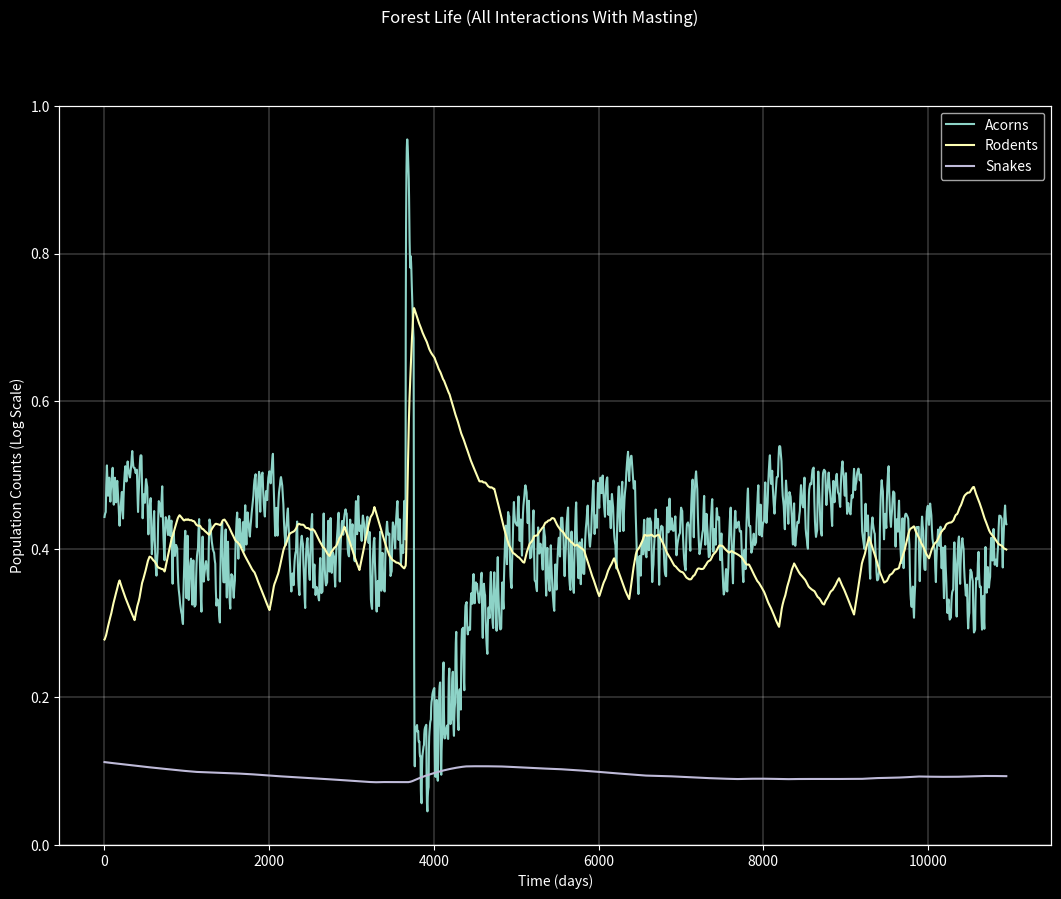

This chart was generated by the following Python code: (Note: this script raises an exception after producing the figure.)
from matplotlib import pyplot as plt
import math, random
import numpy as np

def model(delta_t, alpha, beta, delta, gamma, lamb,  A0, R0, S0, steps, masting=False):
    A, R, S = [A0], [R0], [S0]
    day = 0
    for i in range(steps):
        dayNew = int(delta_t*i)
        if i == 0 or dayNew > day:
            if day % 14 == 0:
                p = random.randrange(50, 100)
            if masting and day % 14 == 0 and day >= 365*10 and day <= 365*10+90:
                p = random.randrange(800, 1000)
            if day % (365//2) == 0:
                r = random.randrange(2, 10)
            if day % (365*3) == 0:
                s = random.randrange(2, 14)
            day = dayNew

        A.append( A[i] + delta_t * ( p - alpha*R[i]*A[i] ) )
        R.append( R[i] + delta_t * ( beta*R[i]*A[i]*r - delta*R[i]*S[i] ) )
        S.append( S[i] + delta_t * ( gamma*R[i]*S[i]*s - lamb*S[i] ) )

    print(A[-1], R[-1], S[-1])
    print(A[:12], R[:12], S[:12])
    return A, R, S

def displayModel(X, Y, names, title):
    Y = np.array(Y)
    X = np.array(X)
    Y = np.log(Y)
    #X = np.log(X)
    plt.style.use("dark_background")
    plt.figure( figsize=(6.4*2, 4.8*2) )
    plt.suptitle(title)
    plt.xlabel("Time (days)")
    plt.ylabel("Population Counts (Log Scale)")
    plt.grid(linewidth=.25)

    ax = plt.twinx()
    step = 50
    maxTick = int(np.max(Y))
    yticks = [v for v in range(0, maxTick, step)]
    ax.set_yticks(yticks)

    for y in Y:
        plt.plot(X, y)
    plt.legend( names )

    #plt.show()
    plt.savefig("model-visuals/" + title.replace(" ", "-") + ".png", bbox_inches="tight")


def main():
    A0 = 1000
    R0 = 500
    S0 = 250

    ### equalibrium values
    """
    p = 50
    alpha = 1250/A0 * 1/25 * 1/R0 
    beta = alpha * (2*5)/365
    delta = 25/365 * 20/R0 * 1/S0
    gamma = delta * 27.375/(3*365)
    lamb = 1/(20*365)
    """

    alpha = 1250/A0 * 1/25 * 1/R0 
    beta = alpha * 2/365
    delta = 24/365 * 20/R0 * 1/S0
    gamma = delta * 1/(3*365)
    lamb = 1/(38*365)
    print(alpha, beta, delta, gamma, lamb)

    # start time
    a = 0
    # end time (in days)
    years = 30
    b = 365*years
    # divisions of change 
    N = 25000
    steps = N
    delta_t = (b-a)/N

    X = [ i*delta_t for i in range(N+1) ]
    A, R, S = model(delta_t, alpha, beta, delta, gamma, lamb,  A0, R0, S0, steps, masting=True)
    #displayModel(X, [R], ["Rodents"], "Forest Life")
    #displayModel(X, [A, R, S], ["Acorns", "Rodents", "Snakes"], "Forest Life (All Interactions)")
    #displayModel(X, [R, S], ["Rodents", "Snakes"], "Forest Life (Preditor-Prey Interaction)")
    displayModel(X, [A, R, S], ["Acorns", "Rodents", "Snakes"], "Forest Life (All Interactions With Masting)")
    displayModel(X, [S], ["Snakes"], "Forest Life (Snake Variation With Masting)")

main()